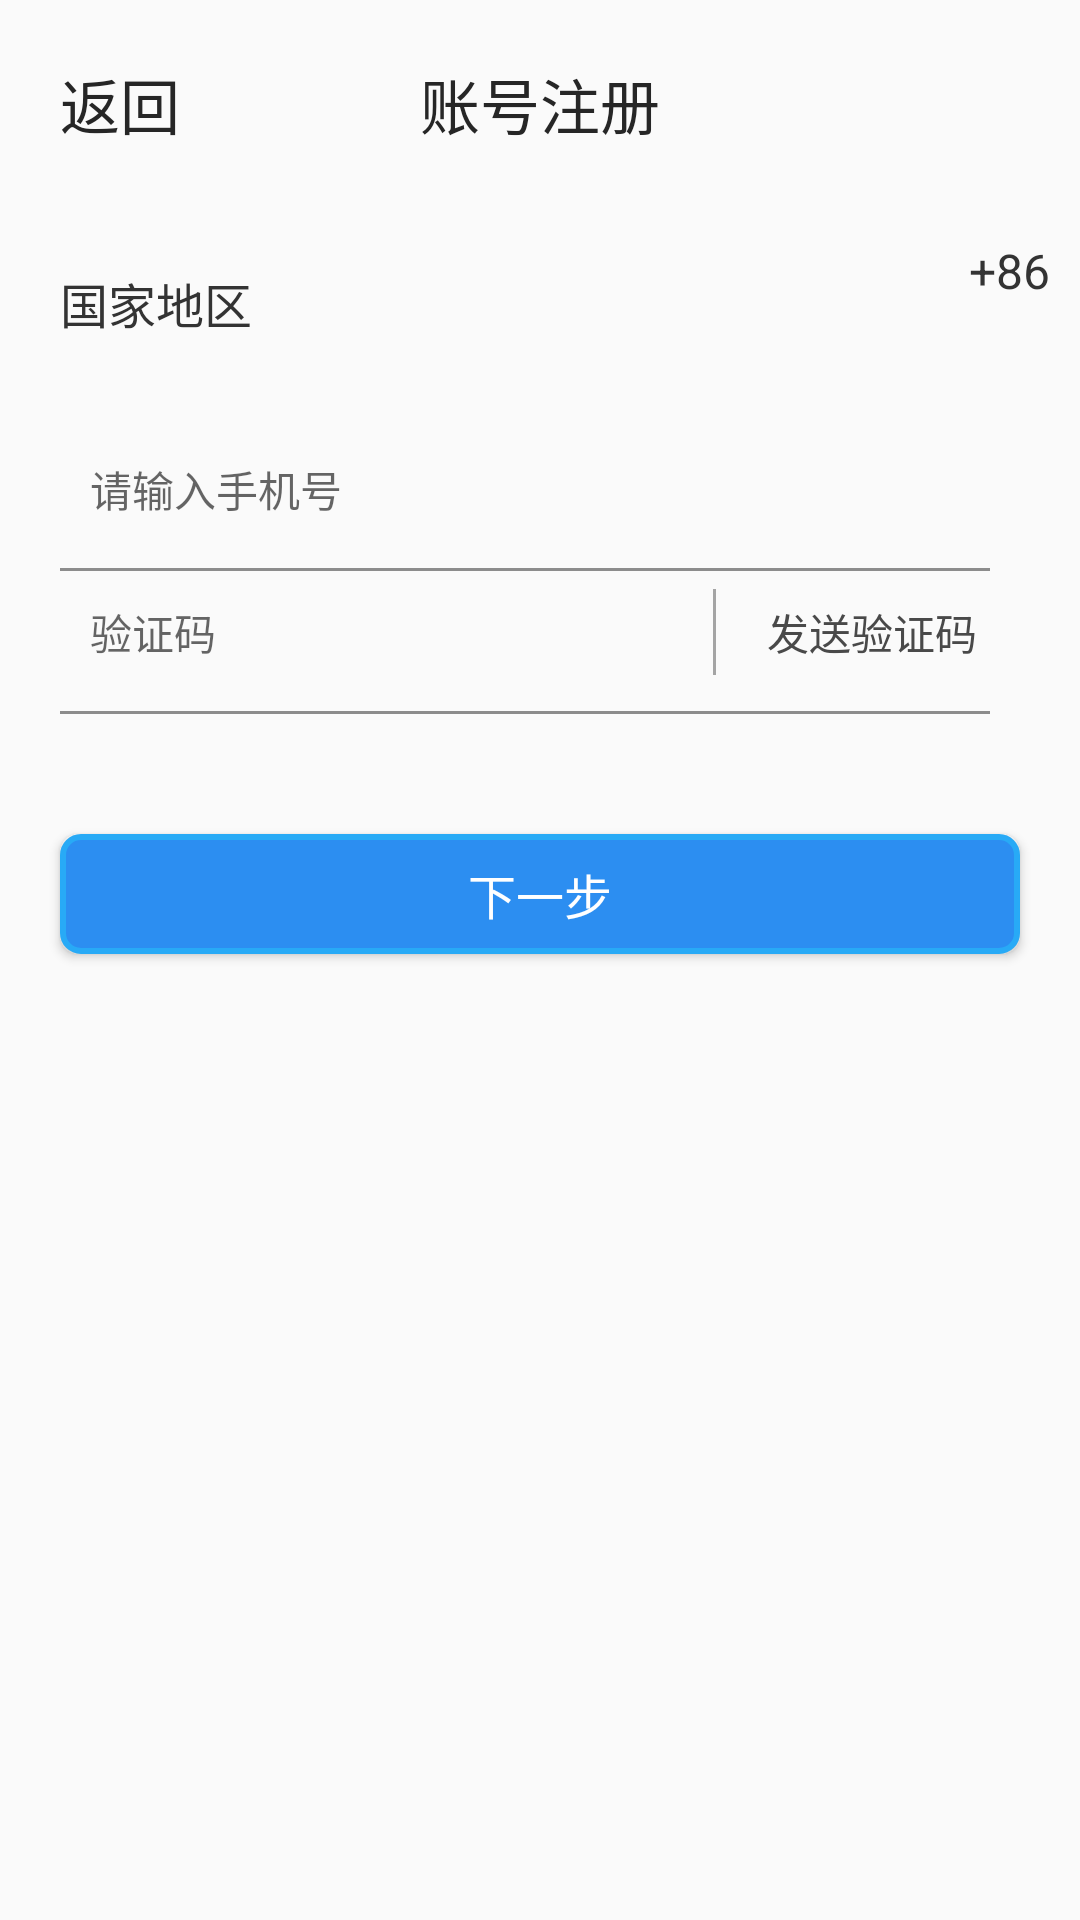

Layout XML and referenced resources for this Android screen:
<!-- AndroidManifest.xml: application theme Theme.AppCompat.Light.NoActionBar -->
<!-- res/layout/activity_regist.xml -->
<?xml version="1.0" encoding="utf-8"?>
<LinearLayout xmlns:android="http://schemas.android.com/apk/res/android"
    xmlns:app="http://schemas.android.com/apk/res-auto"
    xmlns:tools="http://schemas.android.com/tools"
    android:layout_width="match_parent"
    android:layout_height="match_parent"
    android:orientation="vertical"
    tools:context=".uis.RegistActivity">

    <RelativeLayout
        android:layout_width="match_parent"
        android:layout_height="wrap_content">

        <TextView
            android:id="@+id/regist_back"
            android:layout_width="wrap_content"
            android:layout_height="wrap_content"
            android:layout_alignParentLeft="true"
            android:padding="20dp"
            android:text="返回"
            android:textColor="#262626"
            android:textSize="20sp" />

        <TextView
            android:id="@+id/login_to_regist"
            android:layout_width="wrap_content"
            android:layout_height="wrap_content"
            android:layout_centerHorizontal="true"
            android:padding="20dp"
            android:text="账号注册"
            android:textColor="#262626"
            android:textSize="20sp" />


    </RelativeLayout>


    <LinearLayout
        android:id="@+id/regist_lly_01"
        android:layout_width="match_parent"
        android:layout_height="match_parent"
        android:orientation="vertical"
        android:visibility="visible">

        <RelativeLayout
            android:layout_width="match_parent"
            android:layout_height="wrap_content"
            android:layout_gravity="center"
            android:layout_marginLeft="10dp"
            android:layout_marginRight="10dp"
            android:paddingTop="10dp"
            android:paddingBottom="10dp">


            <TextView
                android:layout_width="match_parent"
                android:layout_height="wrap_content"
                android:layout_alignParentLeft="true"
                android:background="@null"
                android:padding="10dp"
                android:text="国家地区"
                android:textColor="#333333"
                android:textSize="16sp" />

            <TextView
                android:layout_width="wrap_content"
                android:layout_height="wrap_content"
                android:layout_alignParentRight="true"
                android:background="@null"
                android:text="+86"
                android:textColor="#333333"
                android:textSize="16sp" />

        </RelativeLayout>


        <LinearLayout
            android:id="@+id/username_layout"
            android:layout_width="match_parent"
            android:layout_height="wrap_content"
            android:orientation="vertical"
            android:padding="10dp">


            <RelativeLayout
                android:id="@+id/relyreg3"
                android:layout_width="match_parent"
                android:layout_height="wrap_content"
                android:layout_gravity="center"
                android:layout_marginLeft="10dp"
                android:layout_marginRight="10dp">


                <EditText
                    android:id="@+id/regist_phonenum"
                    android:layout_width="match_parent"
                    android:layout_height="wrap_content"
                    android:background="@null"
                    android:hint="请输入手机号"
                    android:inputType="number"
                    android:padding="10dp"
                    android:maxLength="11"
                    android:textSize="14sp" />


            </RelativeLayout>

            <LinearLayout
                android:layout_width="match_parent"
                android:layout_height="1dp"
                android:layout_below="@+id/okregpassword"
                android:layout_marginLeft="10dp"
                android:layout_marginTop="6dp"
                android:layout_marginRight="20dp"
                android:background="@color/c8c8c" />

            <LinearLayout
                android:id="@+id/relyregyanzhengma"
                android:layout_width="match_parent"
                android:layout_height="wrap_content"
                android:layout_gravity="center"
                android:layout_marginLeft="10dp"
                android:layout_marginRight="10dp"
                android:orientation="horizontal"
                android:weightSum="10">

                <EditText
                    android:id="@+id/imgregpasswordyanzhengmg"
                    android:layout_width="0dp"
                    android:maxLength="6"
                    android:layout_height="wrap_content"
                    android:layout_centerVertical="true"
                    android:layout_gravity="center"
                    android:layout_weight="6.9"
                    android:background="@null"
                    android:hint="验证码"
                    android:inputType="number"
                    android:padding="10dp"
                    android:textSize="14sp" />

                <LinearLayout
                    android:layout_width="1dp"
                    android:layout_margin="6dp"
                    android:layout_height="match_parent"
                    android:background="#78434343" />

                <Button
                    android:id="@+id/btn_yanzhengma"
                    android:layout_width="0dp"
                    android:layout_height="28dp"
                    android:layout_alignParentRight="true"
                    android:layout_gravity="center"
                    android:layout_weight="3"
                    android:background="@null"
                    android:gravity="center"
                    android:text="发送验证码"
                    android:textColor="#494949" />

            </LinearLayout>

            <LinearLayout
                android:layout_width="match_parent"
                android:layout_height="1dp"
                android:layout_below="@+id/okregpassword"
                android:layout_marginLeft="10dp"
                android:layout_marginTop="6dp"
                android:layout_marginRight="20dp"
                android:background="@color/c8c8c" />
        </LinearLayout>


        <Button
            android:id="@+id/regist_nextsext"
            android:layout_width="match_parent"
            android:layout_height="40dp"
            android:layout_marginLeft="20dp"
            android:layout_marginTop="30dp"
            android:layout_marginRight="20dp"
            android:background="@drawable/login_btn_boxframe"
            android:text="下一步"
            android:textColor="#ffffff"
            android:textSize="16sp" />

    </LinearLayout>

    <LinearLayout
        android:id="@+id/regist_lly_02"
        android:layout_width="match_parent"
        android:layout_height="match_parent"
        android:orientation="vertical"
        android:visibility="gone">


        <LinearLayout

            android:layout_width="match_parent"
            android:layout_height="wrap_content"
            android:orientation="vertical"
            android:padding="10dp">


            <RelativeLayout

                android:layout_width="match_parent"
                android:layout_height="wrap_content"
                android:layout_gravity="center"
                android:layout_marginLeft="10dp"
                android:layout_marginRight="10dp">


                <TextView
                    android:id="@+id/real_regist_phonenum"
                    android:layout_width="match_parent"
                    android:layout_height="wrap_content"
                    android:background="@null"
                    android:inputType="number"
                    android:padding="10dp"
                    android:textSize="14sp" />


            </RelativeLayout>

            <LinearLayout
                android:layout_width="match_parent"
                android:layout_height="1dp"
                android:layout_below="@+id/okregpassword"
                android:layout_marginLeft="10dp"
                android:layout_marginTop="6dp"
                android:layout_marginRight="20dp"
                android:background="@color/c8c8c" />

            <RelativeLayout

                android:layout_width="match_parent"
                android:layout_height="wrap_content"
                android:layout_gravity="center"
                android:layout_marginLeft="10dp"
                android:layout_marginRight="10dp">


                <EditText
                    android:id="@+id/real_regist_password"
                    android:layout_width="match_parent"
                    android:layout_height="wrap_content"
                    android:background="@null"
                    android:hint="请输入密码"
                    android:inputType="number"
                    android:padding="10dp"
                    android:textSize="14sp" />


            </RelativeLayout>

            <LinearLayout
                android:layout_width="match_parent"
                android:layout_height="1dp"
                android:layout_below="@+id/okregpassword"
                android:layout_marginLeft="10dp"
                android:layout_marginTop="6dp"
                android:layout_marginRight="20dp"
                android:background="@color/c8c8c" />
        </LinearLayout>


        <Button
            android:id="@+id/regist_commit"
            android:layout_width="match_parent"
            android:layout_height="40dp"
            android:layout_marginLeft="20dp"
            android:layout_marginTop="30dp"
            android:layout_marginRight="20dp"
            android:background="@drawable/login_btn_boxframe"
            android:text="注册"
            android:textColor="#ffffff"
            android:textSize="16sp" />

    </LinearLayout>

</LinearLayout>
<!-- resources referenced by this layout -->
<resources>
  <color name="c8c8c">#8c8c8c</color>
  <!-- drawable login_btn_boxframe (drawable) -->
  <?xml version="1.0" encoding="utf-8"?>
  <shape xmlns:android="http://schemas.android.com/apk/res/android"
      android:shape="rectangle">
  
      
      <corners android:radius="6dp" />
      <stroke
          android:width="2dp"
          android:color="#28AAF6" />
      <solid android:color="#2C8EF1" />
  </shape>
</resources>
